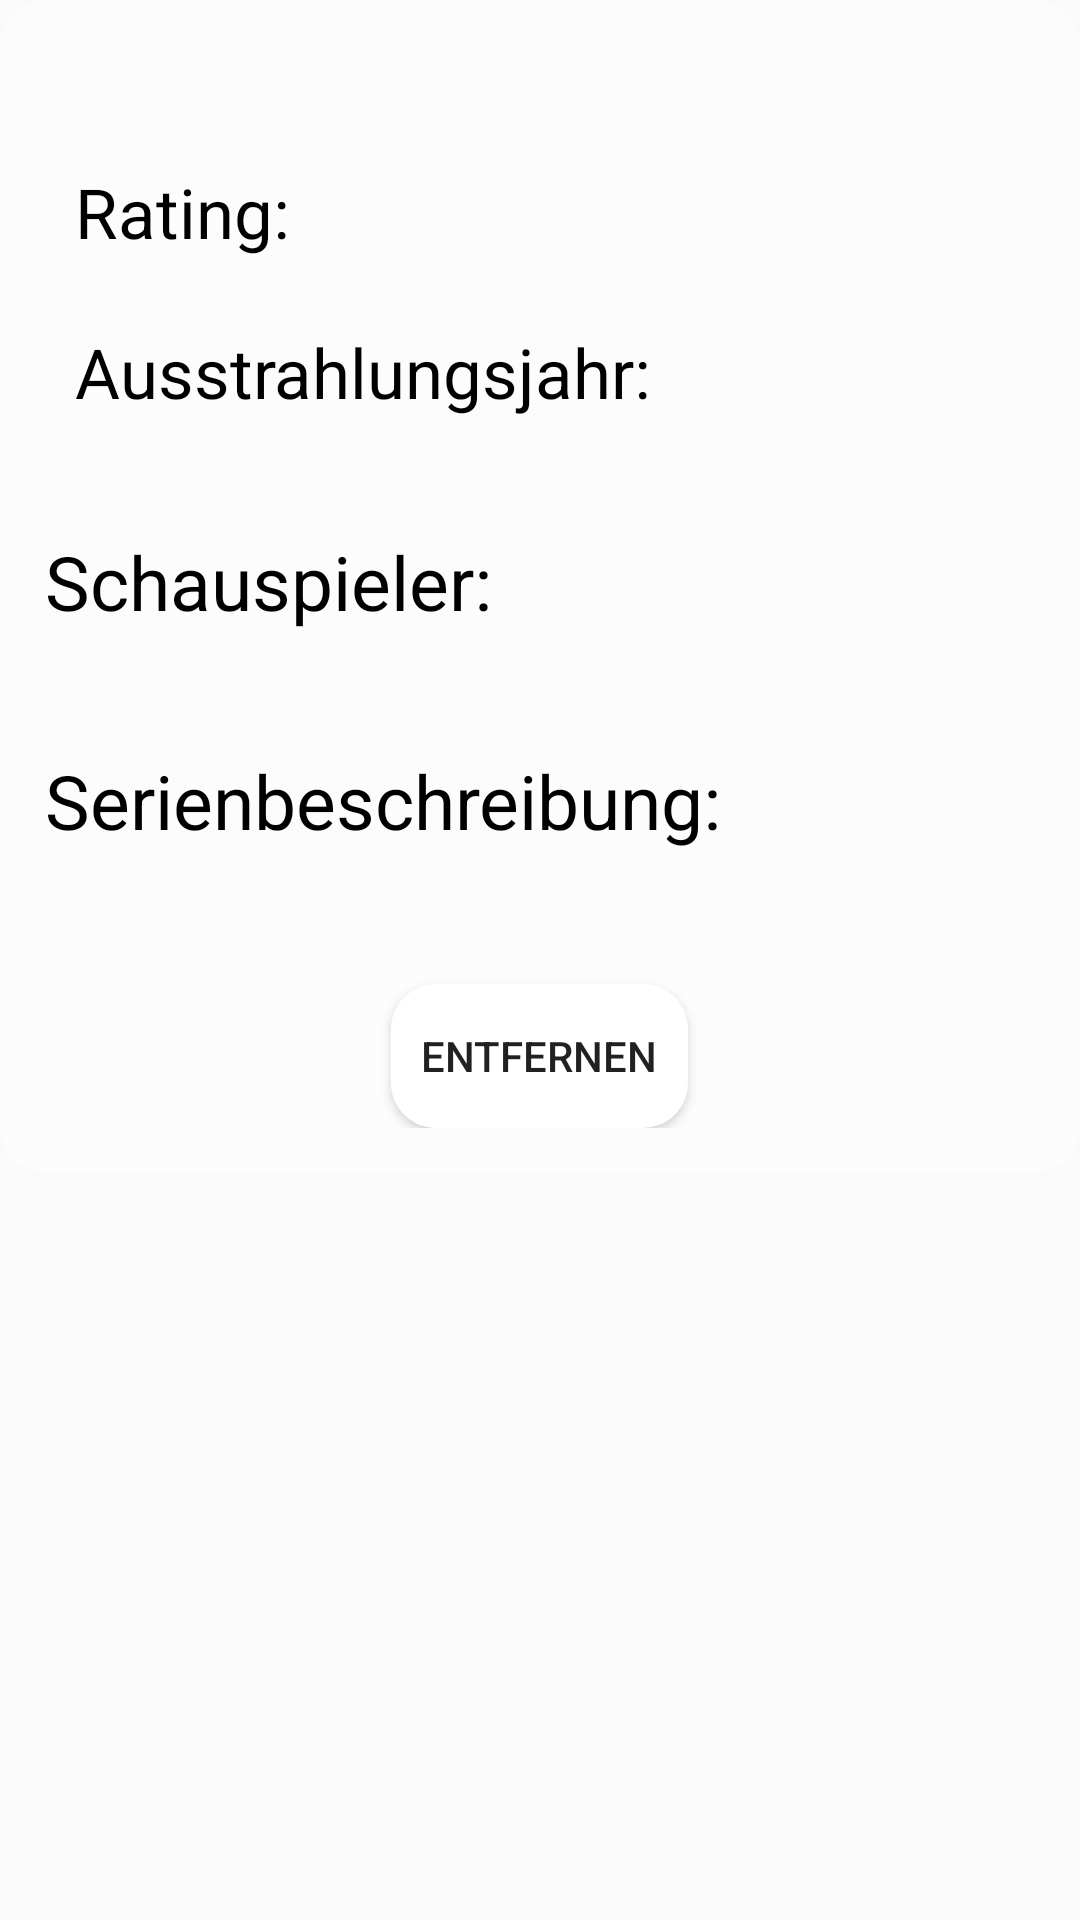

Layout XML and referenced resources for this Android screen:
<!-- AndroidManifest.xml: application theme AppTheme -->
<!-- res/layout/activity_series_fragment.xml -->
<ScrollView xmlns:android="http://schemas.android.com/apk/res/android"
    android:id="@+id/fragment_scrollView"
    android:layout_width="fill_parent"
    android:layout_height="fill_parent">

    <LinearLayout xmlns:android="http://schemas.android.com/apk/res/android"
        android:layout_width="match_parent"
        android:layout_height="wrap_content"
        android:orientation="vertical"
        android:background="@drawable/rounded_corner_with_bg"
        android:padding="15dp">


        <TextView
            android:id="@+id/fragment_series_name"
            android:layout_width="wrap_content"
            android:layout_height="wrap_content"
            android:textSize="30sp"
            android:textColor="@color/black"/>

        <RelativeLayout
            android:layout_width="match_parent"
            android:layout_height="wrap_content">


        <ImageView
            android:id="@+id/fragment_series_image"
            android:layout_width="wrap_content"
            android:layout_height="wrap_content"
            android:contentDescription="@string/image_description"
            android:padding="5dp"/>



        <TextView
            android:id="@+id/rating_headline"
            android:layout_width="wrap_content"
            android:layout_height="wrap_content"
            android:textColor="@color/black"
            android:textSize="23sp"
            android:text="@string/fragmentRating"
            android:layout_toRightOf="@id/fragment_series_image"/>

        <TextView
            android:id="@+id/fragment_series_rating"
            android:layout_width="wrap_content"
            android:layout_height="wrap_content"
            android:textSize="17sp"
            android:layout_toRightOf="@id/fragment_series_image"
            android:layout_below="@id/rating_headline"/>



        <TextView
            android:id="@+id/year_headline"
            android:layout_width="wrap_content"
            android:layout_height="wrap_content"
            android:textColor="@color/black"
            android:textSize="23sp"
            android:text="@string/fragmentYear"
            android:layout_toRightOf="@id/fragment_series_image"
            android:layout_below="@id/fragment_series_rating" />

        <TextView
            android:id="@+id/fragment_series_year"
            android:layout_width="wrap_content"
            android:layout_height="wrap_content"
            android:textSize="17sp"
            android:layout_toRightOf="@id/fragment_series_image"
            android:layout_below="@id/year_headline"/>

        </RelativeLayout>

        <TextView
            android:id="@+id/actor_headline"
            android:layout_width="wrap_content"
            android:layout_height="wrap_content"
            android:textColor="@color/black"
            android:layout_marginTop="15dp"
            android:textSize="25sp"
            android:text="@string/fragmentActor"
            android:layout_below="@id/fragment_series_year" />

        <TextView
            android:id="@+id/fragment_series_actors"
            android:layout_width="wrap_content"
            android:layout_height="wrap_content"
            android:textSize="18sp"
            android:layout_below="@id/actor_headline"/>



        <TextView
            android:id="@+id/plot_headline"
            android:layout_width="wrap_content"
            android:layout_height="wrap_content"
            android:textColor="@color/black"
            android:layout_marginTop="15dp"
            android:textSize="25sp"
            android:text="@string/fragmentDescription"
            android:layout_below="@id/fragment_series_actors" />

        <TextView
            android:id="@+id/fragment_series_description"
            android:layout_width="wrap_content"
            android:layout_height="wrap_content"
            android:textSize="18sp"
            android:layout_below="@id/plot_headline"/>

        <Button
            android:id="@+id/fragment_delete_button"
            android:layout_width="wrap_content"
            android:layout_height="wrap_content"
            android:layout_gravity="center"
            android:layout_marginTop="20dp"
            android:text="@string/deleteButton"
            android:background="@drawable/style_for_buttons"/>

    </LinearLayout>

</ScrollView>
<!-- resources referenced by this layout -->
<resources>
  <item name="black" type="color">#000000</item>
  <!-- drawable style_for_buttons (drawable) -->
  <?xml version="1.0" encoding="utf-8"?>
  <selector xmlns:android="http://schemas.android.com/apk/res/android">
  
      <item android:state_pressed="false">
          <layer-list>
  
              <item>
                  <shape>
                      <solid android:color="#FFFFFF"/>
                      <corners android:radius="15dp"/>
                  </shape>
              </item>
  
              <item android:bottom="5px">
                  <shape>
                      <padding android:bottom="5dp"/>
                      <corners
                          android:radius="15dp"/>
                      <padding
                          android:left="10dp"
                          android:top="10dp"
                          android:right="10dp"
                          android:bottom="10dp"/>
                  </shape>
              </item>
          </layer-list>
      </item>
  
      <item android:state_pressed="true">
          <layer-list>
  
              <item>
                  <shape>
                      <solid android:color="#BBBBBB"/>
                      <corners android:radius="15dp"/>
                  </shape>
              </item>
  
              <item android:bottom="5px">
                  <shape>
                      <padding android:bottom="5dp"/>
  
                      <corners
                          android:radius="15dp"/>
                      <padding
                          android:left="10dp"
                          android:top="10dp"
                          android:right="10dp"
                          android:bottom="10dp"/>
                  </shape>
              </item>
          </layer-list>
      </item>
  
  </selector>
  <string name="deleteButton">Entfernen</string>
  <string name="fragmentActor">Schauspieler: </string>
  <string name="fragmentDescription">Serienbeschreibung: </string>
  <string name="fragmentRating">Rating: </string>
  <string name="fragmentYear">Ausstrahlungsjahr: </string>
  <string name="image_description">Series Image</string>
  <style name="AppTheme" parent="@style/Theme.AppCompat.Light">
          <item name="android:actionBarStyle">@style/MyActionBar</item>
          <item name="actionBarStyle">@style/MyActionBar</item>
  
      </style>
  <style name="MyActionBar" parent="@style/Widget.AppCompat.Light.ActionBar.Solid.Inverse">
  
          <item name="android:background">@color/blue</item>
          <item name="background">@color/blue</item>
  
      </style>
  <item name="blue" type="color">#180FBF</item>
</resources>
